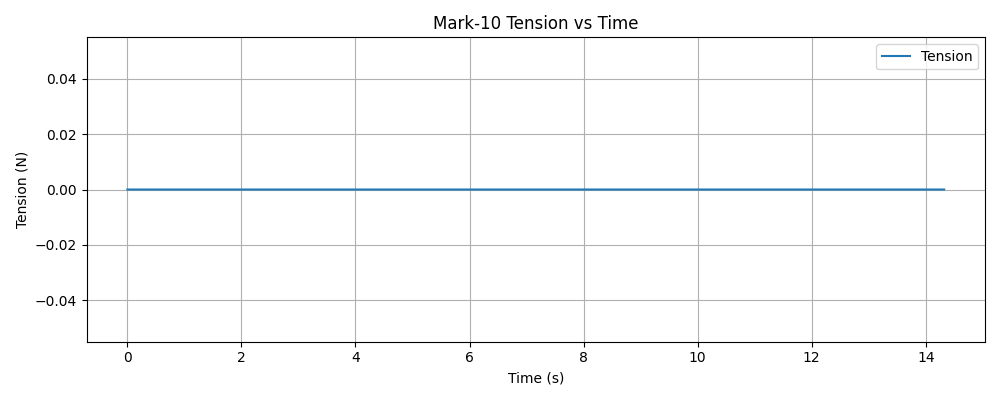

Data behind this chart, as committed beside it:
timestamp, tension (N)
1765229889, 0.000000
1765229889, 0.000000
1765229889, 0.000000
1765229889, 0.000000
1765229889, 0.000000
1765229889, 0.000000
1765229889, 0.000000
1765229889, 0.000000
1765229889, 0.000000
1765229889, 0.000000
1765229889, 0.000000
1765229889, 0.000000
1765229889, 0.000000
1765229889, 0.000000
1765229889, 0.000000
1765229889, 0.000000
1765229889, 0.000000
1765229889, 0.000000
1765229889, 0.000000
1765229889, 0.000000
1765229889, 0.000000
1765229889, 0.000000
1765229889, 0.000000
1765229889, 0.000000
1765229889, 0.000000
1765229889, 0.000000
1765229889, 0.000000
1765229889, 0.000000
1765229889, 0.000000
1765229889, 0.000000
1765229889, 0.000000
1765229889, 0.000000
1765229889, 0.000000
1765229889, 0.000000
1765229889, 0.000000
1765229889, 0.000000
1765229889, 0.000000
1765229889, 0.000000
1765229889, 0.000000
1765229889, 0.000000
1765229889, 0.000000
1765229889, 0.000000
1765229889, 0.000000
1765229889, 0.000000
1765229889, 0.000000
1765229889, 0.000000
1765229889, 0.000000
1765229889, 0.000000
1765229889, 0.000000
1765229889, 0.000000
1765229889, 0.000000
1765229889, 0.000000
1765229889, 0.000000
1765229889, 0.000000
1765229889, 0.000000
1765229889, 0.000000
1765229889, 0.000000
1765229889, 0.000000
1765229889, 0.000000
1765229889, 0.000000
... 5,569 more rows
